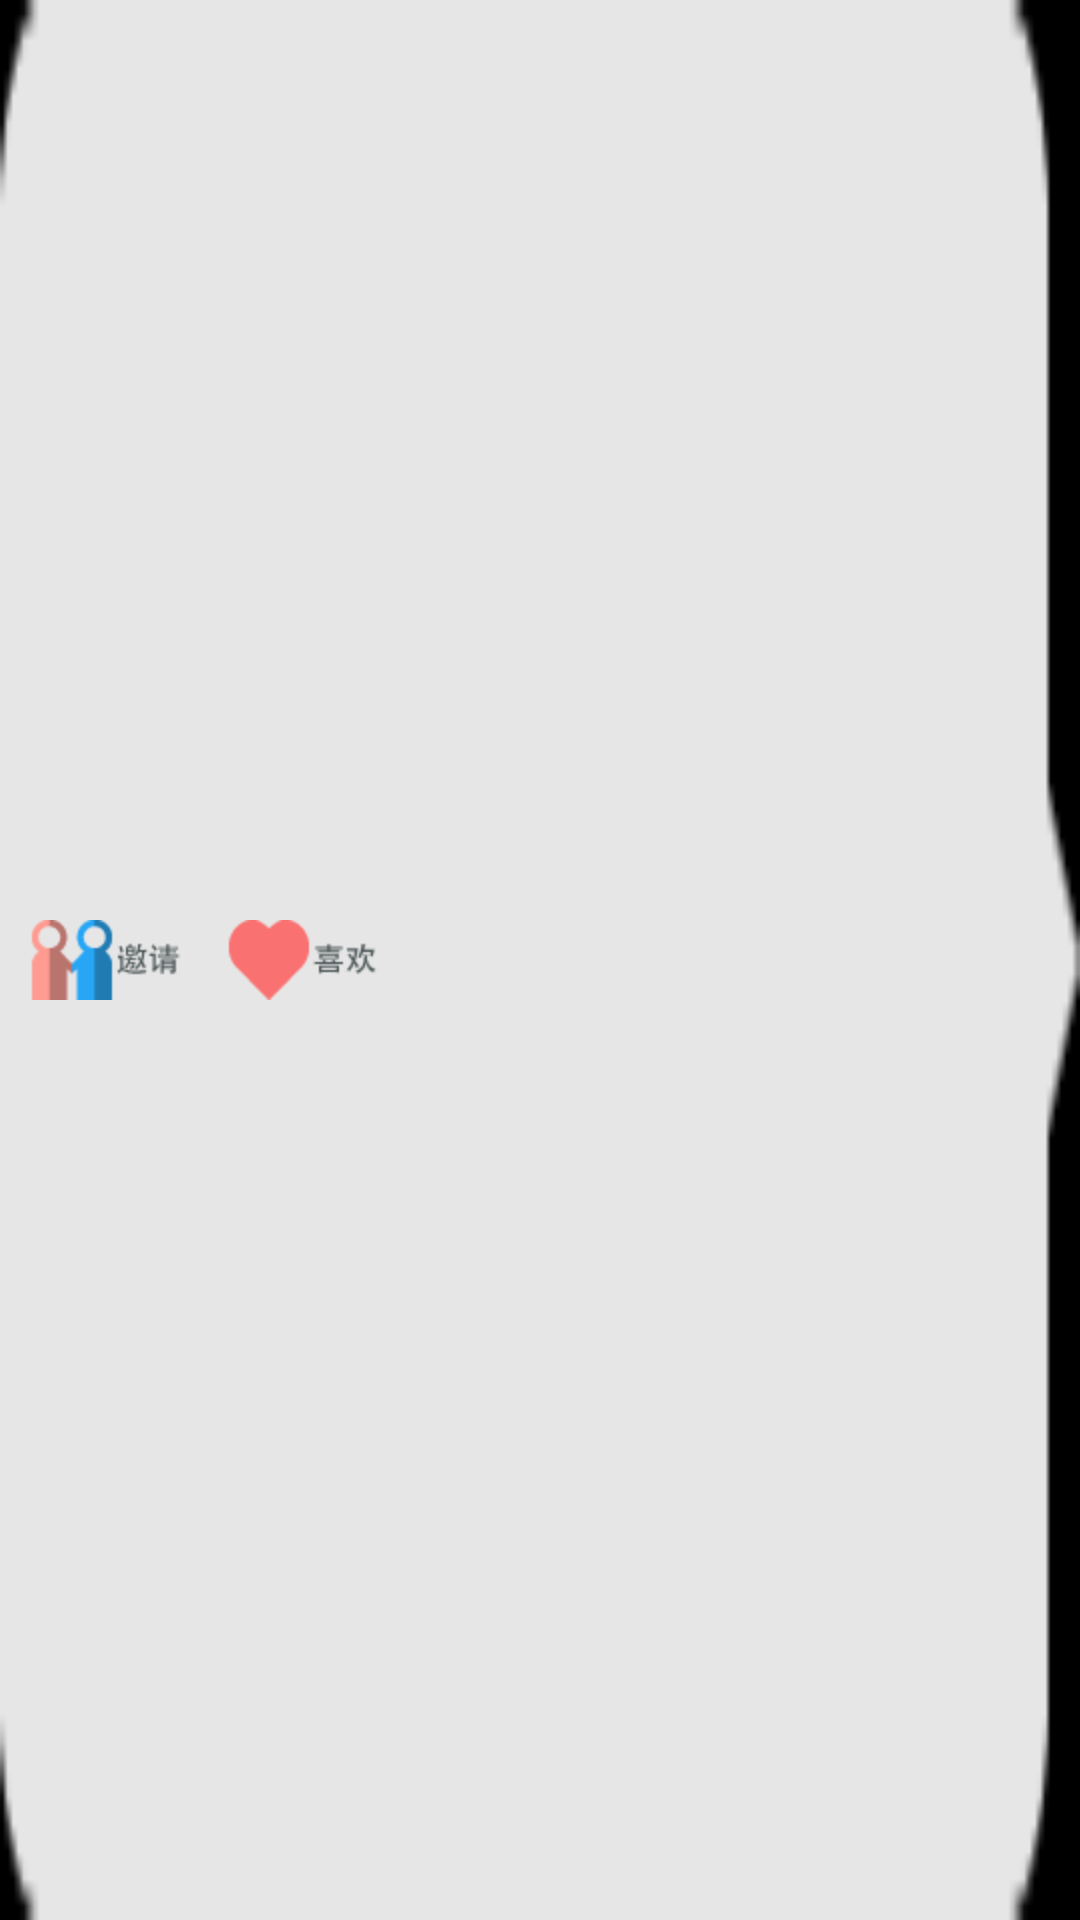

Produce the Android XML layout that renders to this screen, including the resource entries it uses.
<!-- AndroidManifest.xml: application theme android:Theme.NoTitleBar -->
<!-- res/layout/pupupwindow_fooddetail.xml -->
<?xml version="1.0" encoding="utf-8"?>
<RelativeLayout xmlns:android="http://schemas.android.com/apk/res/android"
    android:id="@+id/popupwindow_layout"
    android:layout_width="wrap_content"
    android:layout_height="wrap_content" 
    android:background="@drawable/fooddetail_pupup_back"
    >
    
    <ImageView
        android:id="@+id/fooddetail_popup_invite"
        android:layout_width="wrap_content"
        android:layout_height="wrap_content"
        android:src="@drawable/fooddetail_popup_invite"
        android:layout_centerVertical="true"
        android:layout_marginLeft="10dp"/>
        
        
    <ImageView
        android:id="@+id/fooddetail_popup_like"
        android:layout_width="wrap_content"
        android:layout_height="wrap_content"
        android:src="@drawable/fooddetail_pupup_like"
        android:layout_centerVertical="true"
        android:layout_toRightOf="@+id/fooddetail_popup_invite"
        android:layout_marginLeft="15dp"/>"
    

</RelativeLayout>
<!-- resources referenced by this layout -->
<resources>
  <!-- drawable fooddetail_popup_invite: png bitmap (drawable-hdpi, 65709 bytes) -->
  <!-- drawable fooddetail_pupup_back: png bitmap (drawable-hdpi, 52821 bytes) -->
  <!-- drawable fooddetail_pupup_like: png bitmap (drawable-hdpi, 56754 bytes) -->
</resources>
